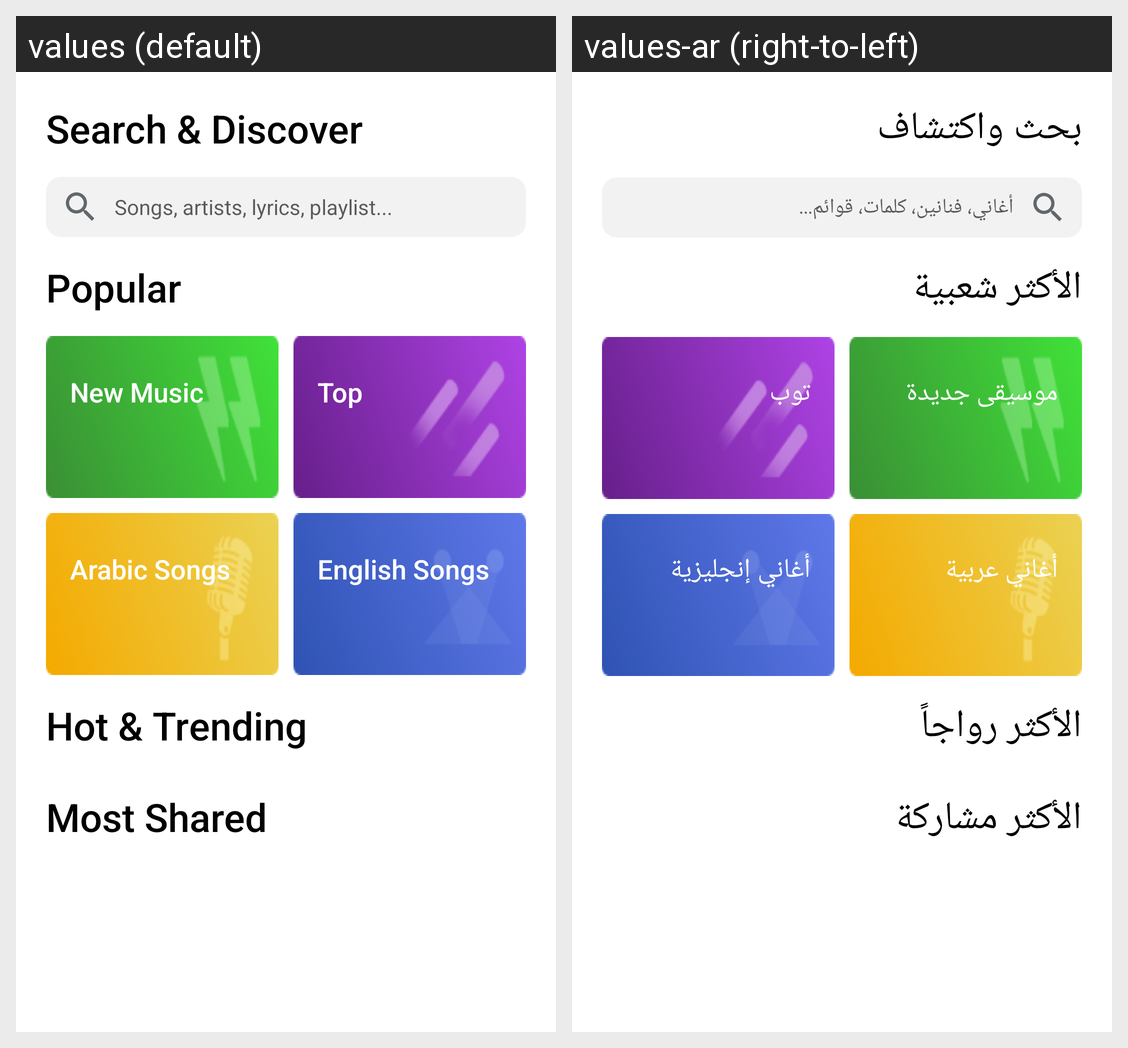

Strings drawn on this Android screen and how each of the app's shown locales translates them:
Android screen res/layout/fragment_home.xml rendered under 2 locales, left to right: values (default), values-ar (right-to-left). Device: Nexus 5 (rendered at 1080×1920; each locale shown at half size, 540×960, under a caption strip naming it); theme Theme.Music_Player.
Strings drawn on this screen, with the default value and each locale's value (text and hints the layout hard-codes, and strings that could not be matched under every locale, appear in the picture but are not listed):

search_discover_title
  values: Search & Discover
  values-ar: بحث واكتشاف

text_search_hint
  values: Songs, artists, lyrics, playlist...
  values-ar: أغاني، فنانين، كلمات، قوائم...

search_popular_title
  values: Popular
  values-ar: الأكثر شعبية

category_new_music
  values: New Music
  values-ar: موسيقى جديدة

category_top
  values: Top
  values-ar: توب

category_arabic_songs
  values: Arabic Songs
  values-ar: أغاني عربية

category_english_songs
  values: English Songs
  values-ar: أغاني إنجليزية

search_trending_title
  values: Hot & Trending
  values-ar: الأكثر رواجاً

most_shared_title
  values: Most Shared
  values-ar: الأكثر مشاركة
